Run: headless pygame with SDL's dummy video driver; simulated clock (each Clock.tick advances the game by its frame time, no real sleeping); random seed 0; keys injected as events and as key.get_pressed() state; no mouse input.
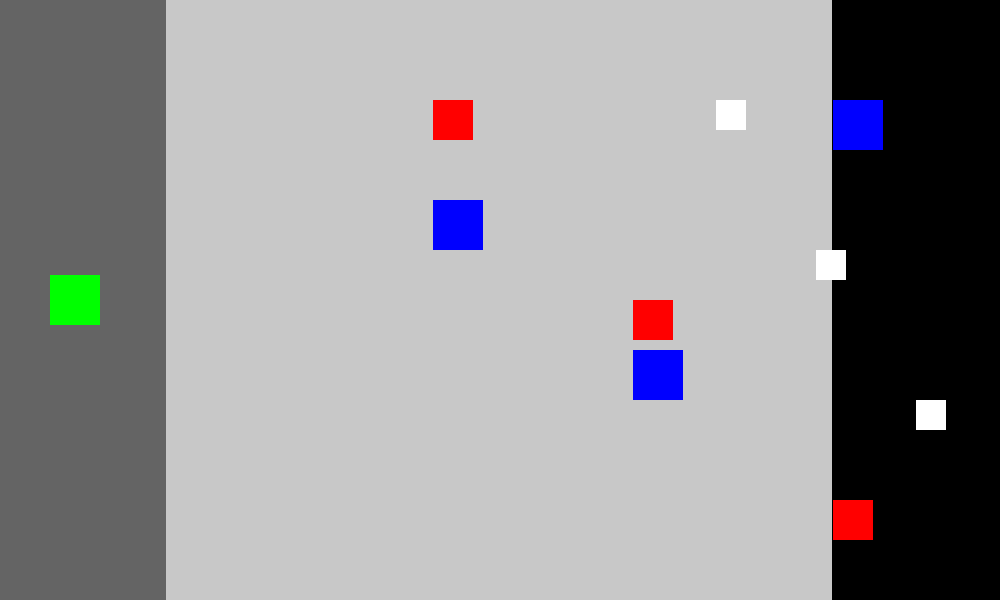
Frame 1 of 4 · flips 1–60 · no input
Frame 2 of 4 · flips 61–180 · tapped SPACE, RETURN · held RIGHT (→), D · screen unchanged from frame 1, image omitted
Frame 3 of 4 · flips 181–300 · held DOWN (↓), S · screen unchanged from frame 2, image omitted
Frame 4 of 4 · flips 301–420 · held LEFT (←), A, UP (↑), W · screen unchanged from frame 3, image omitted

The pygame program that drew these frames:

import pygame
import random

# Initialiserer Pygame
pygame.init()

# Definerer vindusstørrelsen
WINDOW_WIDTH = 1000
WINDOW_HEIGHT = 600
WINDOW = pygame.display.set_mode((WINDOW_WIDTH, WINDOW_HEIGHT))
pygame.display.set_caption("Ditt Spill Navn")

# Definerer farger
WHITE = (255, 255, 255)
GREEN = (0, 255, 0)
BLUE = (0, 0, 255)

# Definerer sonene
menneske_sone = pygame.Rect(0, 0, WINDOW_WIDTH//6, WINDOW_HEIGHT)
midtsone = pygame.Rect(WINDOW_WIDTH//6, 0, 2*WINDOW_WIDTH//3, WINDOW_HEIGHT)
saue_sone = pygame.Rect(5*WINDOW_WIDTH//6, 0, 1*WINDOW_WIDTH//6, WINDOW_HEIGHT)

# Definerer spilleren
player_size = 50
player_color = GREEN
player = pygame.Rect(50, WINDOW_HEIGHT//2 - player_size//2, player_size, player_size)

# Definerer sauene
sheep_size = 30
sheep_color = WHITE
sheep1 = pygame.Rect(2*WINDOW_WIDTH//3 + 50, 100, sheep_size, sheep_size)
sheep2 = pygame.Rect(2*WINDOW_WIDTH//3 + 150, 250, sheep_size, sheep_size)
sheep3 = pygame.Rect(2*WINDOW_WIDTH//3 + 250, 400, sheep_size, sheep_size)
sheep_list = [sheep1, sheep2, sheep3]

# Definerer hindringsobjekter
obstacle_size = 50
obstacle_color = BLUE
obstacle1 = pygame.Rect(WINDOW_WIDTH//3 + 100, 200, obstacle_size, obstacle_size)
obstacle2 = pygame.Rect(WINDOW_WIDTH//3 + 300, 350, obstacle_size, obstacle_size)
obstacle3 = pygame.Rect(WINDOW_WIDTH//3 + 500, 100, obstacle_size, obstacle_size)
obstacle_list = [obstacle1, obstacle2, obstacle3]

# Definerer spøkelsesobjekter
ghost_size = 40
ghost_color = (255, 0, 0)
ghost1 = pygame.Rect(WINDOW_WIDTH//3 + 100, 100, ghost_size, ghost_size)
ghost2 = pygame.Rect(WINDOW_WIDTH//3 + 300, 300, ghost_size, ghost_size)
ghost3 = pygame.Rect(WINDOW_WIDTH//3 + 500, 500, ghost_size, ghost_size)
ghost_list = [ghost1, ghost2, ghost3]

# Spillhovedløkke
running = True
while running:
    for event in pygame.event.get():
        if event.type == pygame.QUIT:
            running = False

    # Tegner bakgrunnen
    WINDOW.fill((0, 0, 0))

    # Tegner sonene
    pygame.draw.rect(WINDOW, (100, 100, 100), menneske_sone)
    pygame.draw.rect(WINDOW, (200, 200, 200), midtsone)
    pygame.draw.rect(WINDOW, (00, 00, 00), saue_sone)

    # Tegner spilleren
    pygame.draw.rect(WINDOW, player_color, player)

    # Tegner sauene
    for sheep in sheep_list:
        pygame.draw.rect(WINDOW, sheep_color, sheep)

    # Tegner hindringsobjekter
    for obstacle in obstacle_list:
        pygame.draw.rect(WINDOW, obstacle_color, obstacle)

    # Tegner spøkelsesobjekter
    for ghost in ghost_list:
        pygame.draw.rect(WINDOW, ghost_color, ghost)

    pygame.display.update()

pygame.quit()
